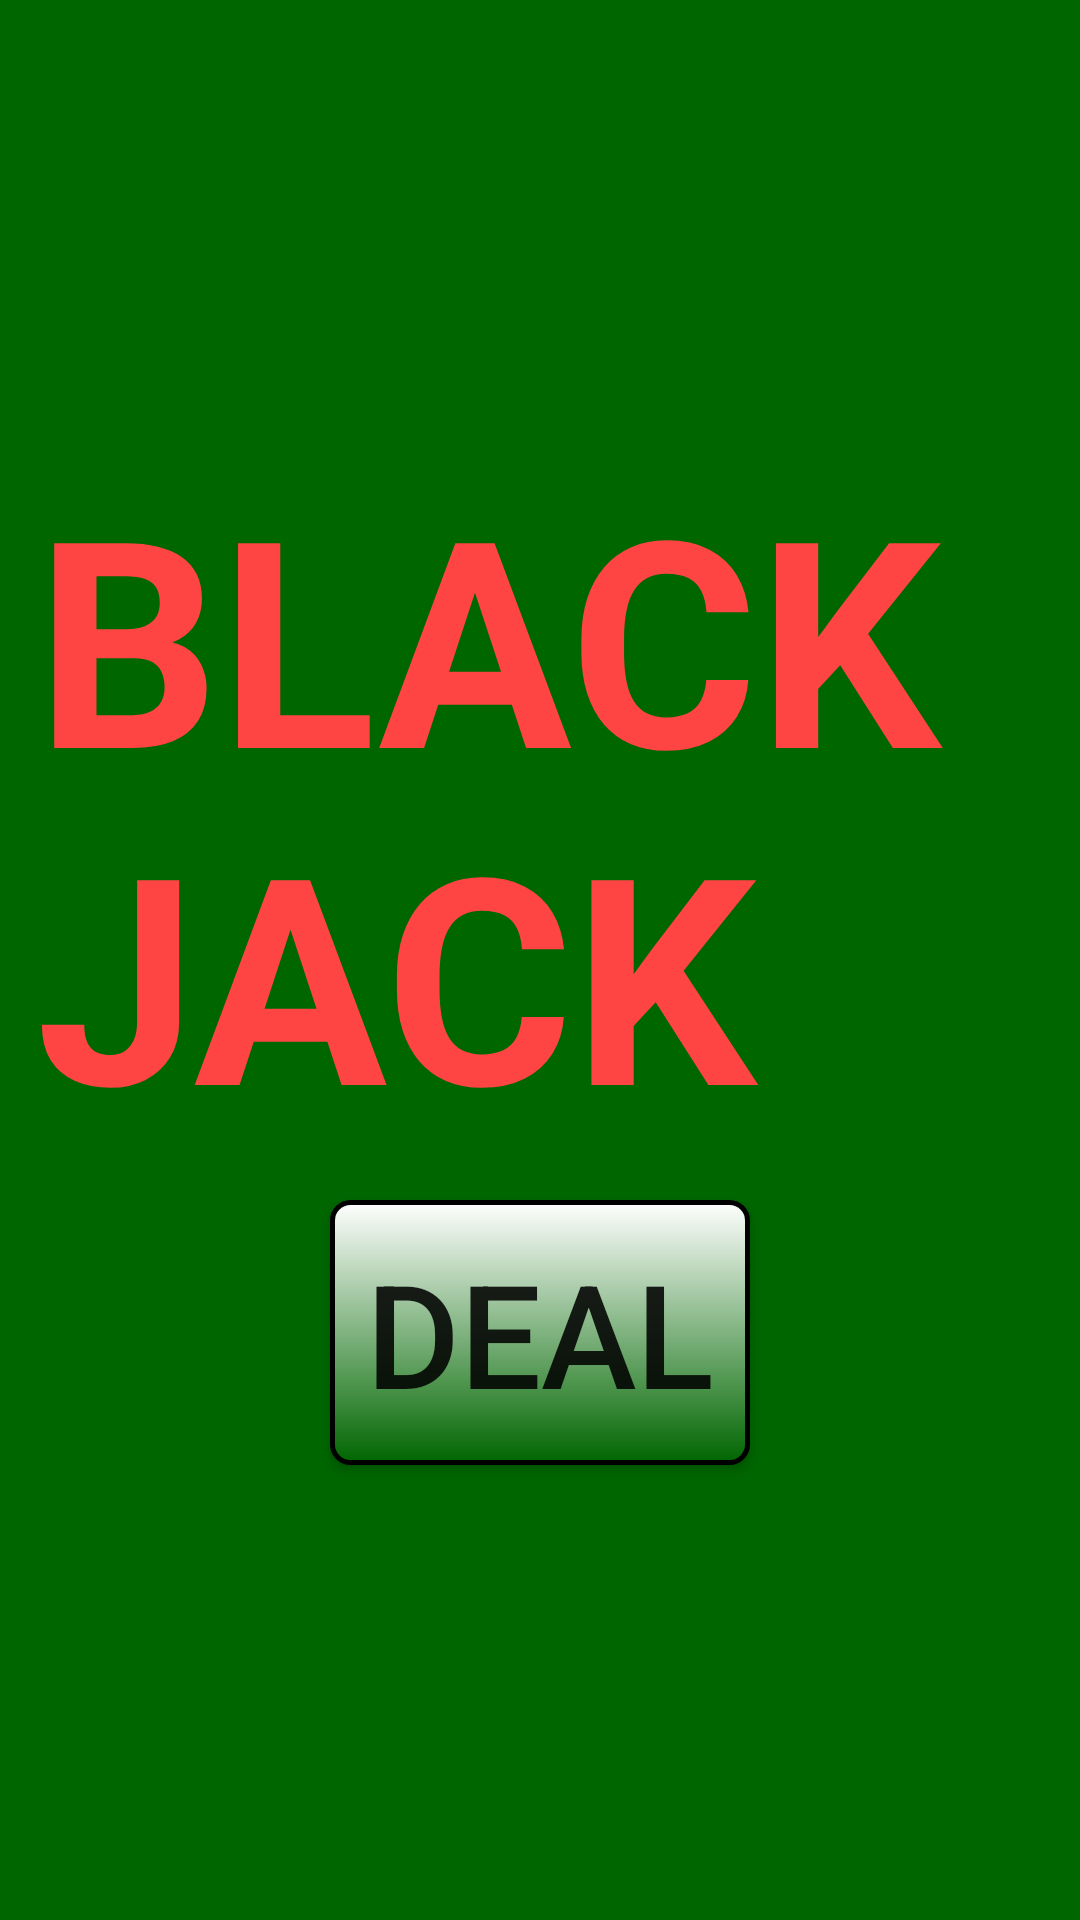

Android layout source for this screen:
<!-- AndroidManifest.xml: application theme AppTheme -->
<!-- res/layout/activity_main.xml -->
<?xml version="1.0" encoding="utf-8"?>
<LinearLayout xmlns:android="http://schemas.android.com/apk/res/android"
    xmlns:tools="http://schemas.android.com/tools"
    android:orientation="vertical"
    android:layout_width="match_parent"
    android:layout_height="match_parent"
    android:background="#006600"
    android:padding="8dp"
    android:gravity="center"
    tools:context="com.example.android.blackjack.MainActivity">

    <TextView
        android:id="@+id/titleText"
        android:layout_width="wrap_content"
        android:layout_height="wrap_content"
        android:layout_margin="4dp"
        android:textColor="@color/bj_red"
        android:textSize="@dimen/titleText"
        android:textStyle="bold"
        android:text="BLACKJACK" />

    <Button
        android:id="@+id/startButton"
        android:layout_width="wrap_content"
        android:layout_height="wrap_content"
        android:layout_margin="8dp"
        android:onClick="startGame"
        android:background="@drawable/my_button_bg"
        android:padding="12dp"
        android:textSize="@dimen/bigButtonText"
        android:text="@string/deal" />

</LinearLayout>
<!-- resources referenced by this layout -->
<resources>
  <color name="bj_red">@android:color/holo_red_light</color>
  <dimen name="bigButtonText">48sp</dimen>
  <dimen name="titleText">96sp</dimen>
  <!-- drawable my_button_bg (drawable) -->
  <?xml version="1.0" encoding="utf-8"?>
  <shape xmlns:android="http://schemas.android.com/apk/res/android"
      android:shape="rectangle">
      <gradient android:startColor="#FFFFFF"
          android:endColor="#006600"
          android:angle="270" />
      <corners android:radius="6dp" />
      <stroke android:width="5px" android:color="#000000" />
  </shape>
  <string name="deal">deal</string>
  <style name="AppTheme" parent="Theme.AppCompat.Light.NoActionBar">
          
          <item name="colorPrimary">@color/colorPrimary</item>
          <item name="colorPrimaryDark">@color/colorPrimaryDark</item>
          <item name="colorAccent">@color/colorAccent</item>
      </style>
  <color name="colorPrimary">#3F51B5</color>
  <color name="colorPrimaryDark">#303F9F</color>
  <color name="colorAccent">#FF4081</color>
</resources>
